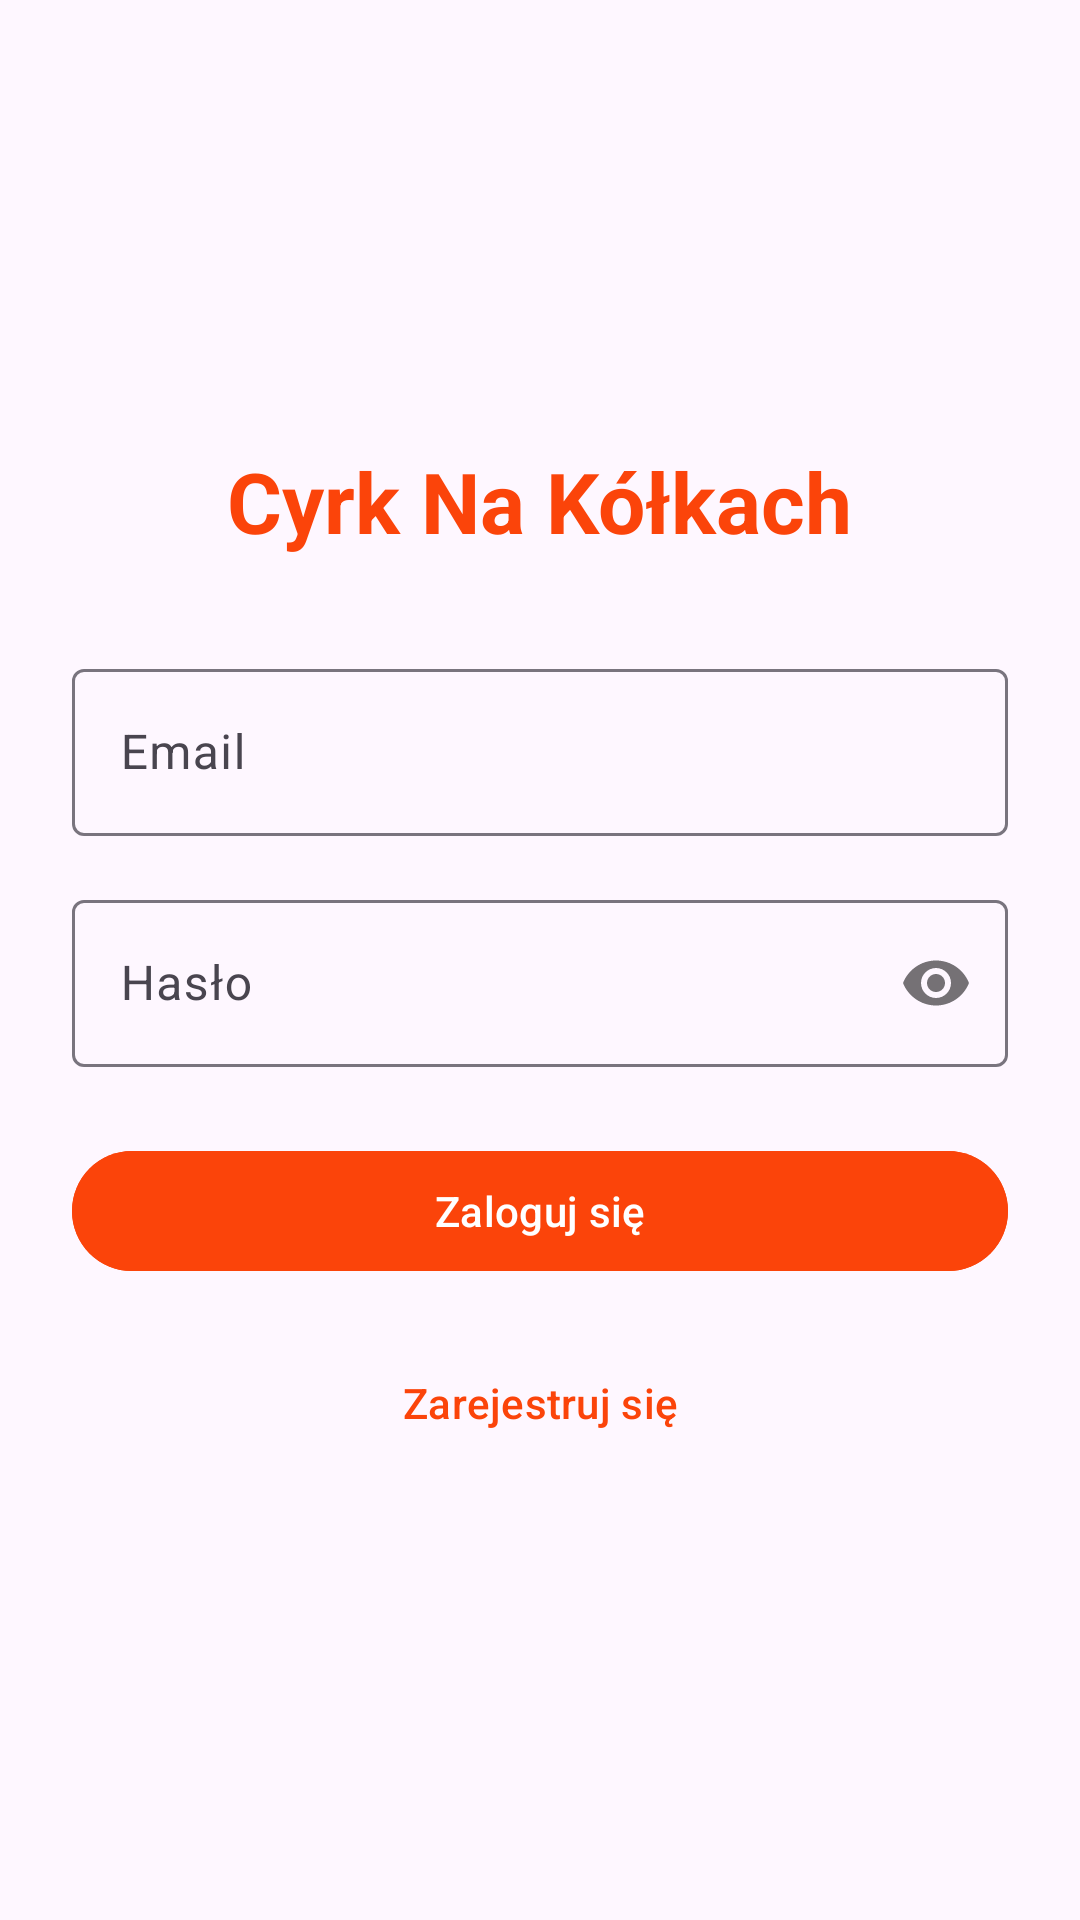

Write the Android layout XML for this screen, with the resource values it uses.
<!-- AndroidManifest.xml: activity theme CyrkNaKółkach.NoActionBar -->
<!-- res/layout/activity_login.xml -->
<?xml version="1.0" encoding="utf-8"?>
<LinearLayout xmlns:android="http://schemas.android.com/apk/res/android"
    android:layout_width="match_parent"
    android:layout_height="match_parent"
    xmlns:app="http://schemas.android.com/apk/res-auto"
    android:orientation="vertical"
    android:padding="24dp"
    android:gravity="center">

    <TextView
        android:id="@+id/tvTitle"
        android:layout_width="wrap_content"
        android:layout_height="wrap_content"
        android:text="Cyrk Na Kółkach"
        android:textSize="28sp"
        android:textStyle="bold"
        android:layout_marginBottom="32dp"
        android:textColor="@color/primary" />

    <com.google.android.material.textfield.TextInputLayout
        android:layout_width="match_parent"
        android:layout_height="wrap_content"
        android:layout_marginBottom="16dp">

        <com.google.android.material.textfield.TextInputEditText
            android:id="@+id/etEmail"
            android:layout_width="match_parent"
            android:layout_height="wrap_content"
            android:hint="Email"
            android:inputType="textEmailAddress" />

    </com.google.android.material.textfield.TextInputLayout>

    <com.google.android.material.textfield.TextInputLayout
        android:layout_width="match_parent"
        android:layout_height="wrap_content"
        android:layout_marginBottom="24dp"
        app:passwordToggleEnabled="true">

        <com.google.android.material.textfield.TextInputEditText
            android:id="@+id/etPassword"
            android:layout_width="match_parent"
            android:layout_height="wrap_content"
            android:hint="Hasło"
            android:inputType="textPassword" />

    </com.google.android.material.textfield.TextInputLayout>

    <Button
        android:id="@+id/btnLogin"
        android:layout_width="match_parent"
        android:layout_height="wrap_content"
        android:text="Zaloguj się"
        android:layout_marginBottom="16dp"
        android:backgroundTint="@color/primary" />

    <Button
        android:id="@+id/btnGoToRegister"
        android:layout_width="match_parent"
        android:layout_height="wrap_content"
        android:text="Zarejestruj się"
        style="@style/Widget.Material3.Button.TextButton" />

    <ProgressBar
        android:id="@+id/progressBar"
        android:layout_width="wrap_content"
        android:layout_height="wrap_content"
        android:layout_marginTop="16dp"
        android:visibility="gone" />

</LinearLayout>
<!-- resources referenced by this layout -->
<resources>
  <color name="primary">#FB440A</color>
  <style name="CyrkNaKółkach.NoActionBar" parent="CyrkNaKółkach">
          
      </style>
  <style name="CyrkNaKółkach" parent="Theme.Material3.DayNight.NoActionBar">
          
          <item name="colorPrimary">@color/primary</item>
          <item name="colorPrimaryVariant">@color/primary_dark</item>
          <item name="colorOnPrimary">@color/white</item>
          
          <item name="colorSecondary">@color/accent</item>
          <item name="colorOnSecondary">@color/black</item>
          
          <item name="android:statusBarColor" tools:targetApi="l">?attr/colorPrimaryVariant</item>
      </style>
  <color name="primary_dark">#FF3B00</color>
  <color name="white">#FFFFFF</color>
  <color name="accent">#FF4081</color>
  <color name="black">#000000</color>
</resources>
